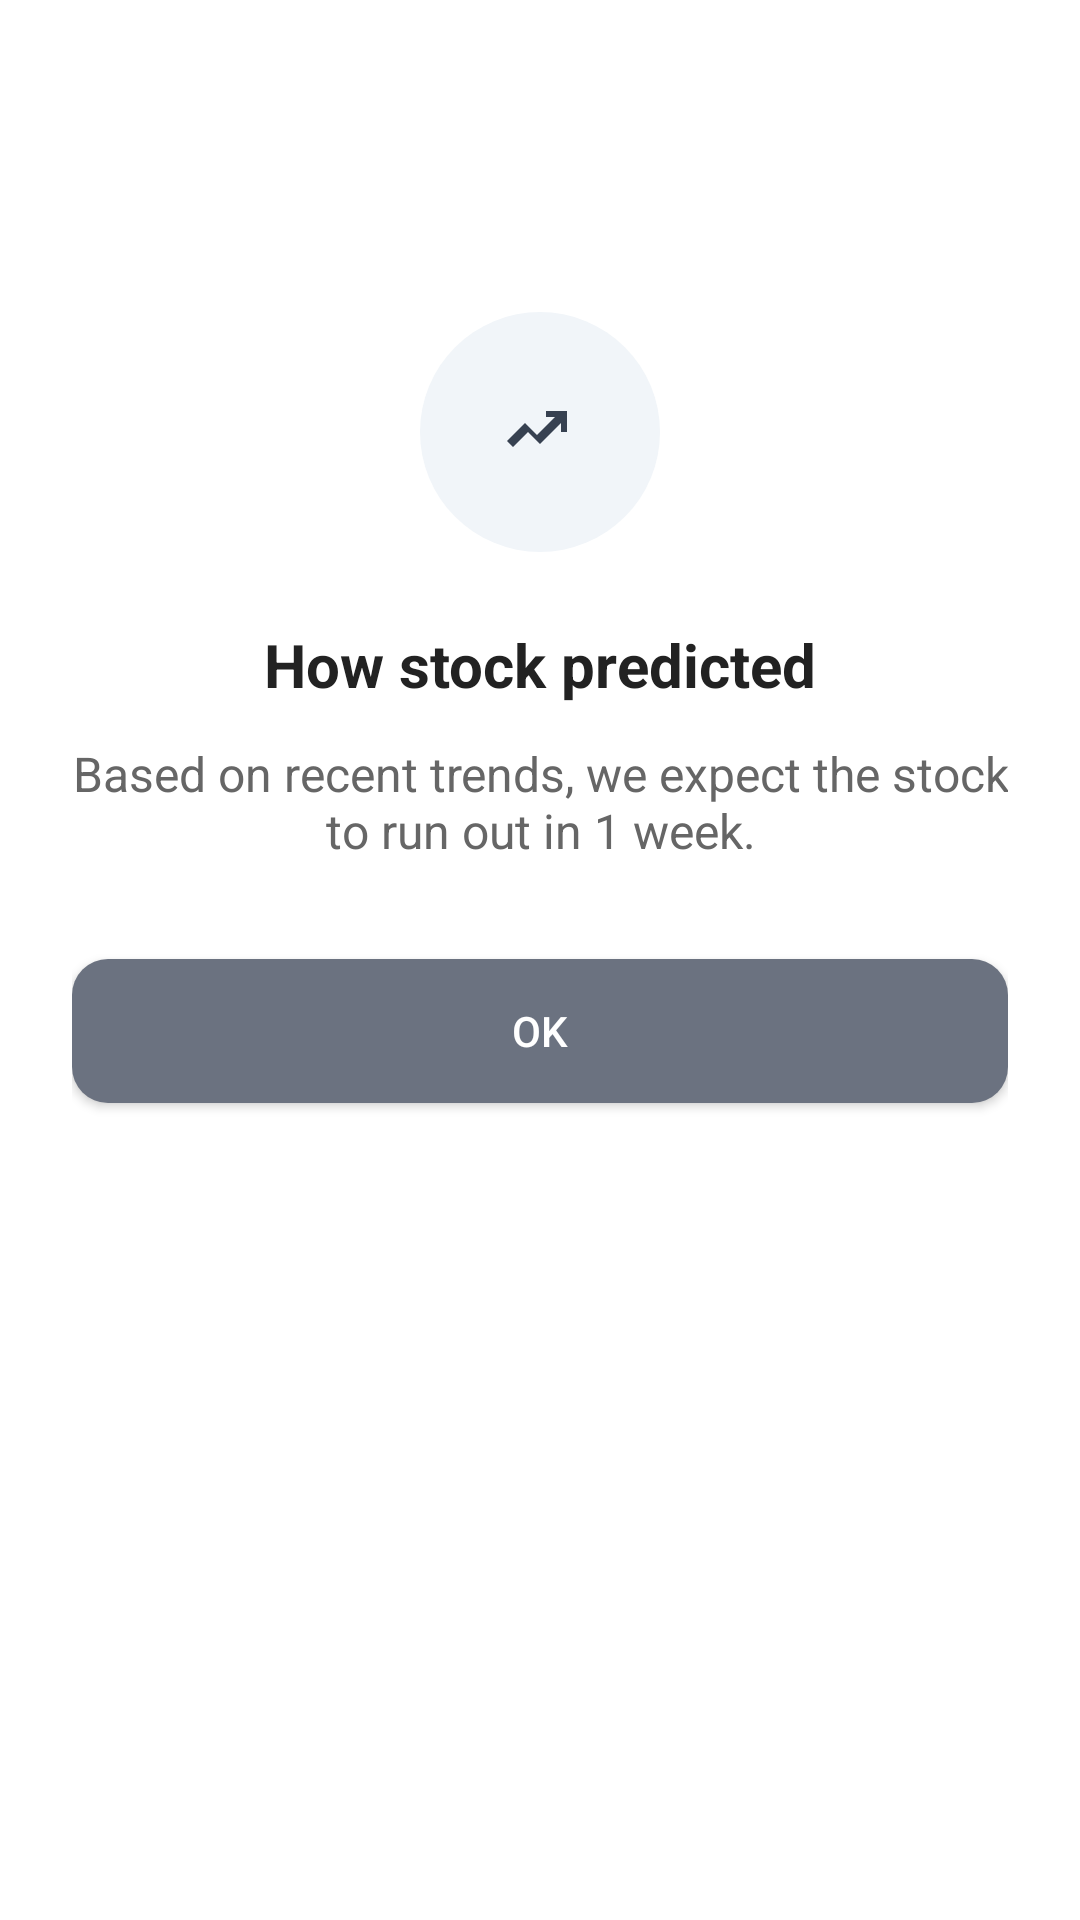

Produce the Android XML layout that renders to this screen, including the resource entries it uses.
<!-- AndroidManifest.xml: application theme Theme.GroceryManagerwithAI -->
<!-- res/layout/activity_how_stock_predict.xml -->
<?xml version="1.0" encoding="utf-8"?>
<androidx.constraintlayout.widget.ConstraintLayout xmlns:android="http://schemas.android.com/apk/res/android"
    xmlns:app="http://schemas.android.com/apk/res-auto"
    xmlns:tools="http://schemas.android.com/tools"
    android:id="@+id/main"
    android:layout_width="match_parent"
    android:layout_height="match_parent"
    android:background="#FFFFFF"
    tools:context=".HowStock"
    android:padding="24dp">

    
    <ImageView
        android:id="@+id/image_icon"
        android:layout_width="80dp"
        android:layout_height="80dp"
        android:background="@drawable/bg_circle_light"
        android:padding="20dp"
        android:src="@drawable/ic_trend_up"
        android:scaleType="centerInside"
        app:layout_constraintTop_toTopOf="parent"
        android:layout_marginTop="80dp"
        app:layout_constraintStart_toStartOf="parent"
        app:layout_constraintEnd_toEndOf="parent" />

    
    <TextView
        android:id="@+id/tv_title"
        android:layout_width="wrap_content"
        android:layout_height="wrap_content"
        android:text="How stock predicted"
        android:textStyle="bold"
        android:textSize="20sp"
        android:textColor="#222222"
        app:layout_constraintTop_toBottomOf="@id/image_icon"
        android:layout_marginTop="24dp"
        app:layout_constraintStart_toStartOf="parent"
        app:layout_constraintEnd_toEndOf="parent" />

    
    <TextView
        android:id="@+id/tv_subtext"
        android:layout_width="0dp"
        android:layout_height="wrap_content"
        android:text="Based on recent trends, we expect the stock to run out in 1 week."
        android:textSize="16sp"
        android:textColor="#666666"
        android:gravity="center"
        app:layout_constraintTop_toBottomOf="@id/tv_title"
        android:layout_marginTop="12dp"
        app:layout_constraintStart_toStartOf="parent"
        app:layout_constraintEnd_toEndOf="parent" />

    
    <Button
        android:id="@+id/btn_ok"
        android:layout_width="0dp"
        android:layout_height="48dp"
        android:text="OK"
        android:textColor="#FFFFFF"
        android:background="@drawable/bg_button_rounded"
        app:layout_constraintTop_toBottomOf="@id/tv_subtext"
        android:layout_marginTop="32dp"
        app:layout_constraintStart_toStartOf="parent"
        app:layout_constraintEnd_toEndOf="parent" />

</androidx.constraintlayout.widget.ConstraintLayout>
<!-- resources referenced by this layout -->
<resources>
  <!-- drawable bg_button_rounded (drawable) -->
  <shape xmlns:android="http://schemas.android.com/apk/res/android">
      <solid android:color="#6B7280"/>
      <corners android:radius="12dp" />
  </shape>
  <!-- drawable bg_circle_light (drawable) -->
  <shape xmlns:android="http://schemas.android.com/apk/res/android"
      android:shape="oval">
      <solid android:color="#F1F5F9"/>
  </shape>
  <!-- drawable ic_trend_up (drawable) -->
  <vector xmlns:android="http://schemas.android.com/apk/res/android"
      android:width="24dp" android:height="24dp"
      android:viewportWidth="24" android:viewportHeight="24">
      <path
          android:fillColor="#374151"
          android:pathData="M3,17l5,-5 4,4 7,-7v3h2v-7h-7v2h3l-6,6 -4,-4 -6,6z"/>
  </vector>
  <style name="Theme.GroceryManagerwithAI" parent="Base.Theme.GroceryManagerwithAI" />
  <style name="Base.Theme.GroceryManagerwithAI" parent="Theme.Material3.DayNight.NoActionBar">
          
          
      </style>
</resources>
